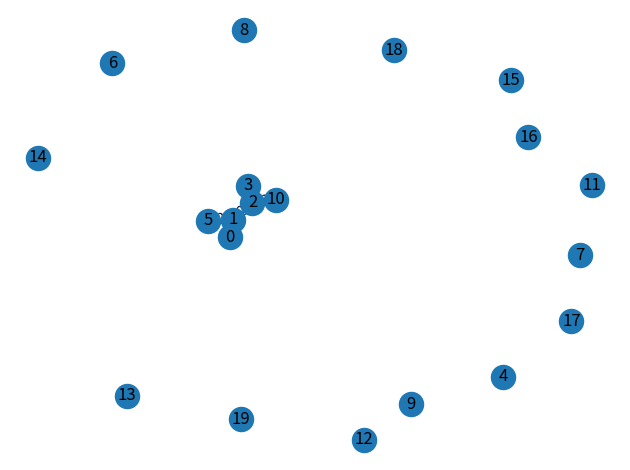

The matplotlib source for this figure:
# importing networkx
import networkx as nx
# importing matplotlib.pyplot
import matplotlib.pyplot as plt

# Press the green button in the gutter to run the script.
if __name__ == '__main__':

    G = nx.Graph()

    for i in range(20):
        G.add_node(i)
    for i in range(3):
        G.add_edges_from([(i, i+1)], weight=2)
        G.add_edges_from([(i, i * 5)], weight=2)
    elarge = [(u, v) for (u, v, d) in G.edges(data=True)]

    pos = nx.spring_layout(G, seed=50)  # positions for all nodes - seed for reproducibility

    # nodes
    nx.draw_networkx_nodes(G, pos)

    # edges
    nx.draw_networkx_edges(G, pos, edgelist=elarge, edge_color="b", style="solid")

    # node labels
    nx.draw_networkx_labels(G, pos)
    # edge weight labels
    edge_labels = nx.get_edge_attributes(G, "weight")
    nx.draw_networkx_edge_labels(G, pos, edge_labels)

    plt.axis("off")
    plt.tight_layout()
    plt.show()
